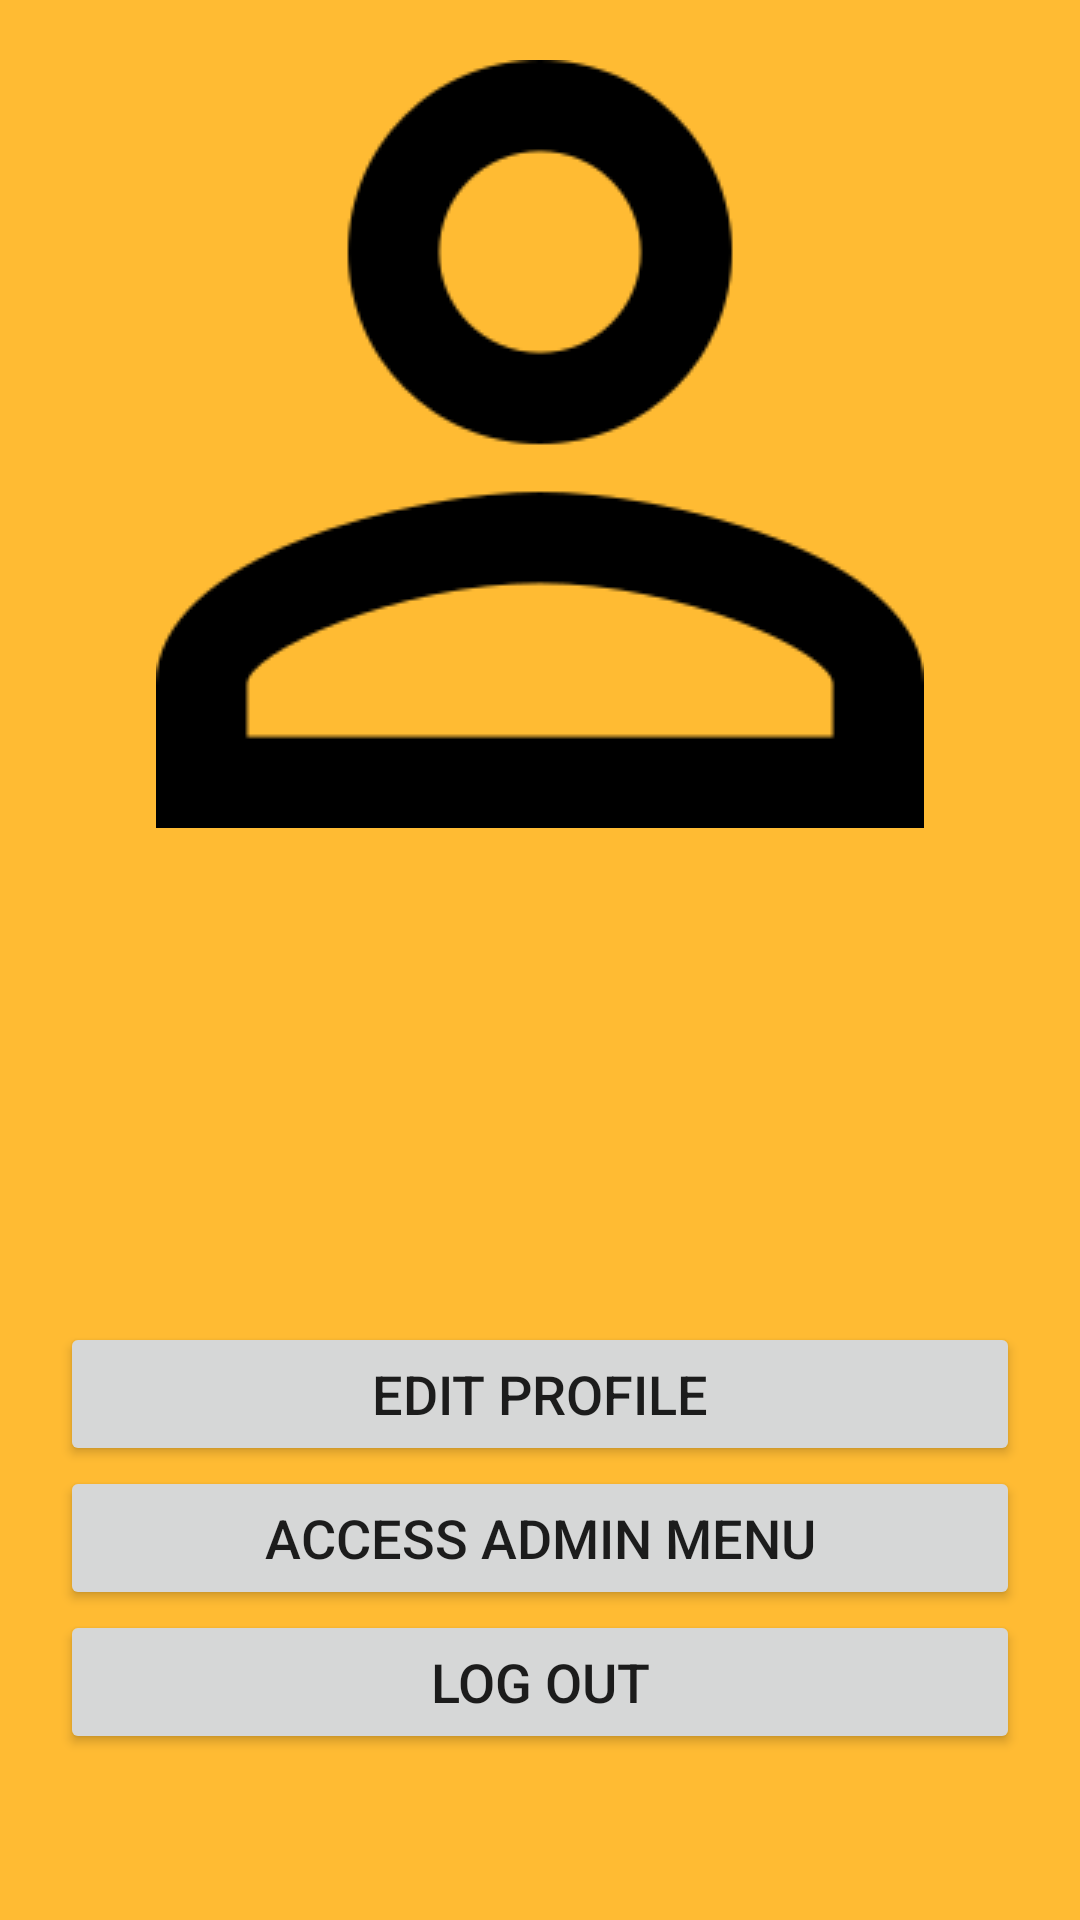

Android layout source for this screen:
<!-- AndroidManifest.xml: application theme AppTheme -->
<!-- res/layout/activity_user_info.xml -->
<?xml version="1.0" encoding="utf-8"?>
<ScrollView xmlns:android="http://schemas.android.com/apk/res/android"
    xmlns:app="http://schemas.android.com/apk/res-auto"
    xmlns:tools="http://schemas.android.com/tools"
    android:layout_width="match_parent"
    android:layout_height="match_parent"
    android:background="@android:color/holo_orange_light"
    android:orientation="vertical"
    tools:context=".UserInfoActivity">

    <LinearLayout
        android:layout_width="match_parent"
        android:layout_height="wrap_content"
        android:orientation="vertical">
         <Space
             android:layout_width="match_parent"
             android:layout_height="20dp" />

        <ImageView
            android:id="@+id/info_profile_img"
            android:layout_width="wrap_content"
            android:layout_height="wrap_content"
            android:layout_gravity="center"
            android:contentDescription="@string/blank"
            app:srcCompat="@drawable/user" />

        <TextView
            android:id="@+id/info_username"
            android:layout_width="match_parent"
            android:layout_height="wrap_content"
            android:fontFamily="sans-serif-smallcaps"
            android:gravity="center"
            android:text="@string/blank"
            android:textSize="36sp"
            android:textStyle="bold" />

        <TextView
            android:id="@+id/info_userid"
            android:layout_width="match_parent"
            android:layout_height="wrap_content"
            android:fontFamily="sans-serif-smallcaps"
            android:gravity="center"
            android:text="@string/blank"
            android:textSize="20sp" />

        <TextView
            android:id="@+id/info_full_name"
            android:layout_width="match_parent"
            android:layout_height="wrap_content"
            android:gravity="center"
            android:text="@string/blank"
            android:textSize="24sp" />

        <TextView
            android:id="@+id/info_creation_date"
            android:layout_width="match_parent"
            android:layout_height="wrap_content"
            android:gravity="center"
            android:text="@string/blank"
            android:textSize="24sp" />

        <TextView
            android:id="@+id/info_birthday"
            android:layout_width="match_parent"
            android:layout_height="wrap_content"
            android:gravity="center"
            android:text="@string/blank"
            android:textSize="24sp" />

        <Button
            android:id="@+id/info_edit"
            android:layout_width="match_parent"
            android:layout_height="0dp"
            android:layout_marginStart="20dp"
            android:layout_marginEnd="20dp"
            android:layout_weight="0.08"
            android:onClick="onBtnPressed"
            android:text="@string/edit_profile"
            android:textSize="18sp" />

        <Button
            android:id="@+id/info_access_admin"
            android:layout_width="match_parent"
            android:layout_height="0dp"
            android:layout_marginStart="20dp"
            android:layout_marginEnd="20dp"
            android:layout_weight="0.08"
            android:onClick="onBtnPressed"
            android:text="@string/access_admin"
            android:textSize="18sp"
            android:visibility="visible" />

        <Button
            android:id="@+id/info_logout"
            android:layout_width="match_parent"
            android:layout_height="0dp"
            android:layout_marginStart="20dp"
            android:layout_marginEnd="20dp"
            android:layout_weight="0.08"
            android:onClick="onLogoutPressed"
            android:text="@string/logout"
            android:textSize="18sp" />

        </LinearLayout>

</ScrollView>
<!-- resources referenced by this layout -->
<resources>
  <!-- drawable user: png bitmap (drawable, 4185 bytes) -->
  <string name="access_admin">Access admin menu</string>
  <string name="blank" />
  <string name="edit_profile">Edit profile</string>
  <string name="logout">Log out</string>
  <style name="AppTheme" parent="Theme.AppCompat.Light.DarkActionBar">
          <item name="colorPrimary">@android:color/holo_orange_dark</item>
          <item name="colorPrimaryDark">@android:color/holo_orange_dark</item>
          <item name="colorAccent">@android:color/holo_red_light</item>
          <item name="android:windowContentTransitions">true</item>
          <item name="android:windowAnimationStyle">@style/WindowAnimationTransition</item>
      </style>
  <style name="WindowAnimationTransition">
          <item name="android:windowEnterAnimation">@android:anim/fade_in</item>
          <item name="android:windowExitAnimation">@android:anim/fade_out</item>
      </style>
</resources>
